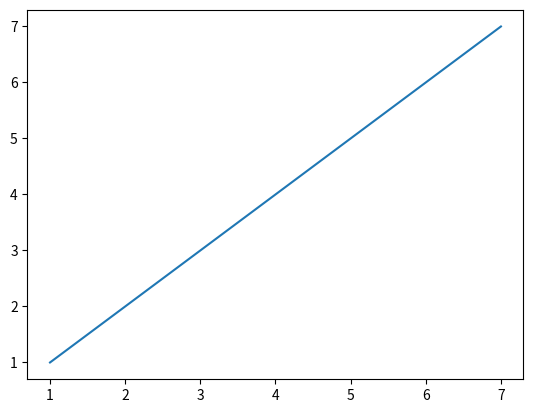

Write Python code to recreate this figure.
import pandas as pd
from matplotlib import pyplot as plt

x = [1,2,3,4,5,6,7]
y = [1,2,3,4,5,6,7]

plt.plot(x, y)
plt.show
